Labelled photos from "processed", an image-classification folder in emilianoagostini14/TP-ClasificadordeComponentes. The possible labels are: ceramic capacitor, electrolytic capacitor, LED, resistencia.

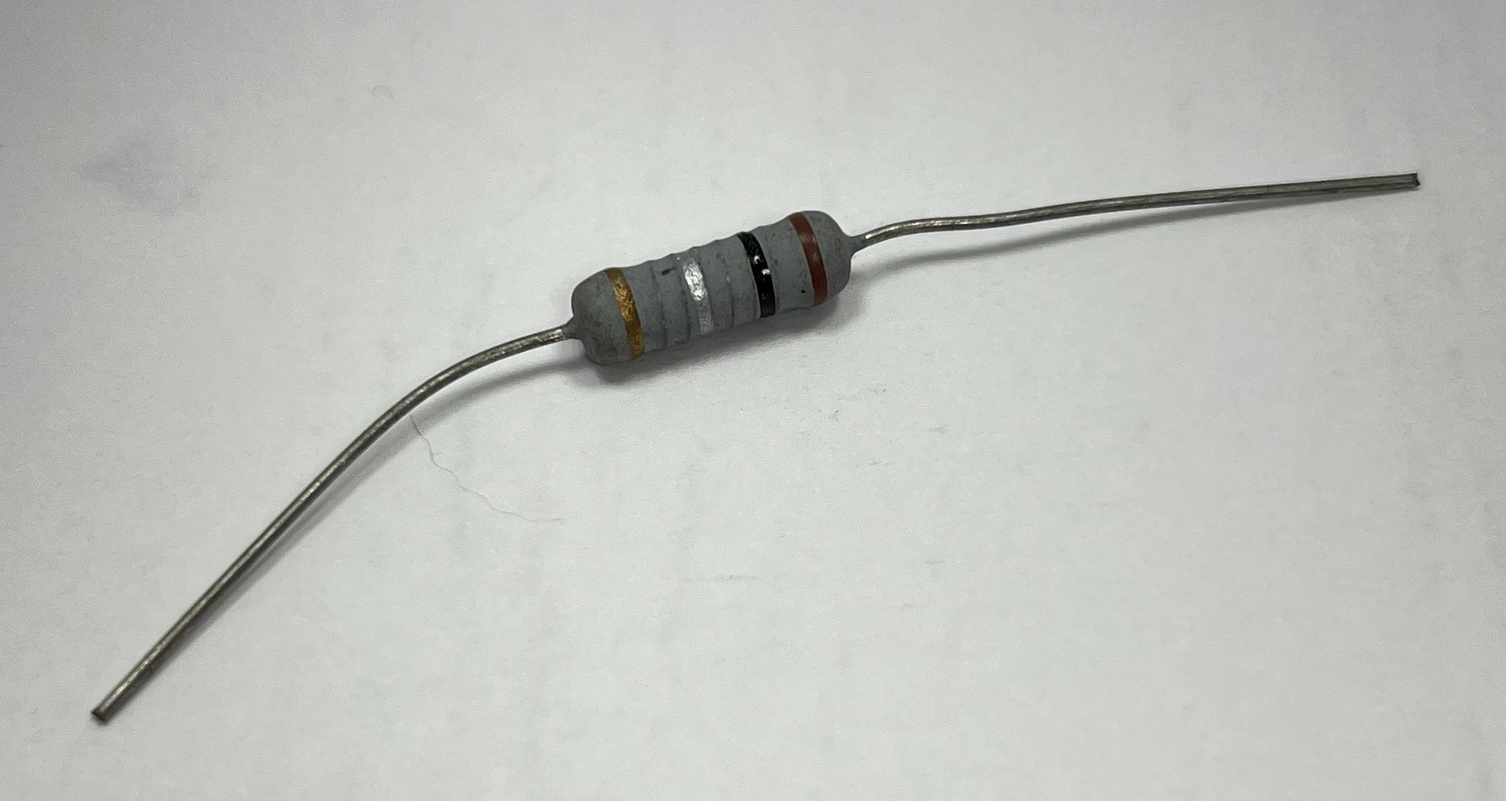
Label: resistencia

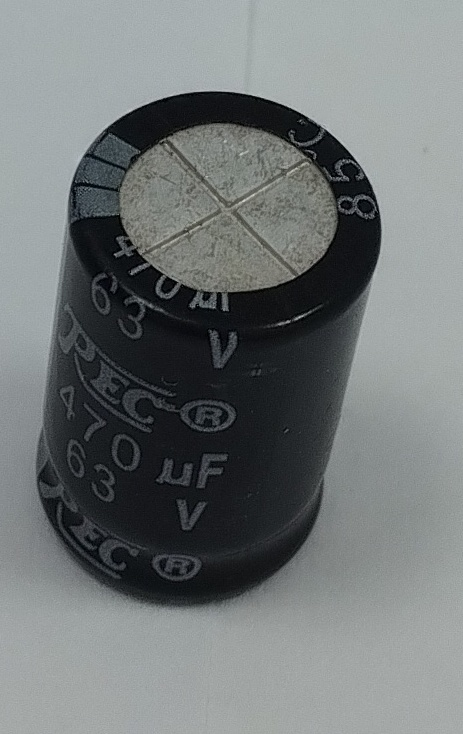
Label: electrolytic capacitor

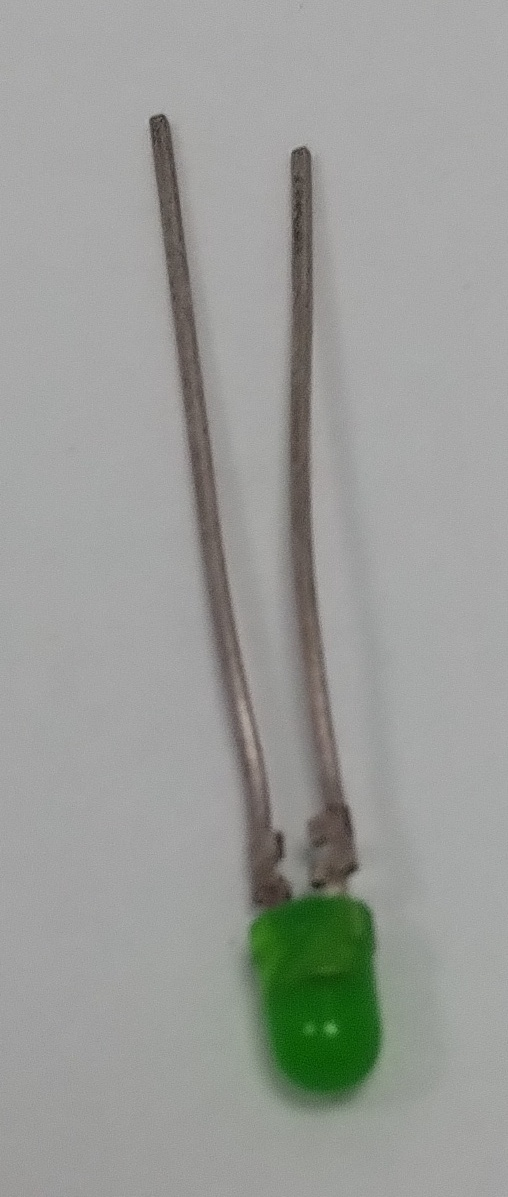
Label: LED

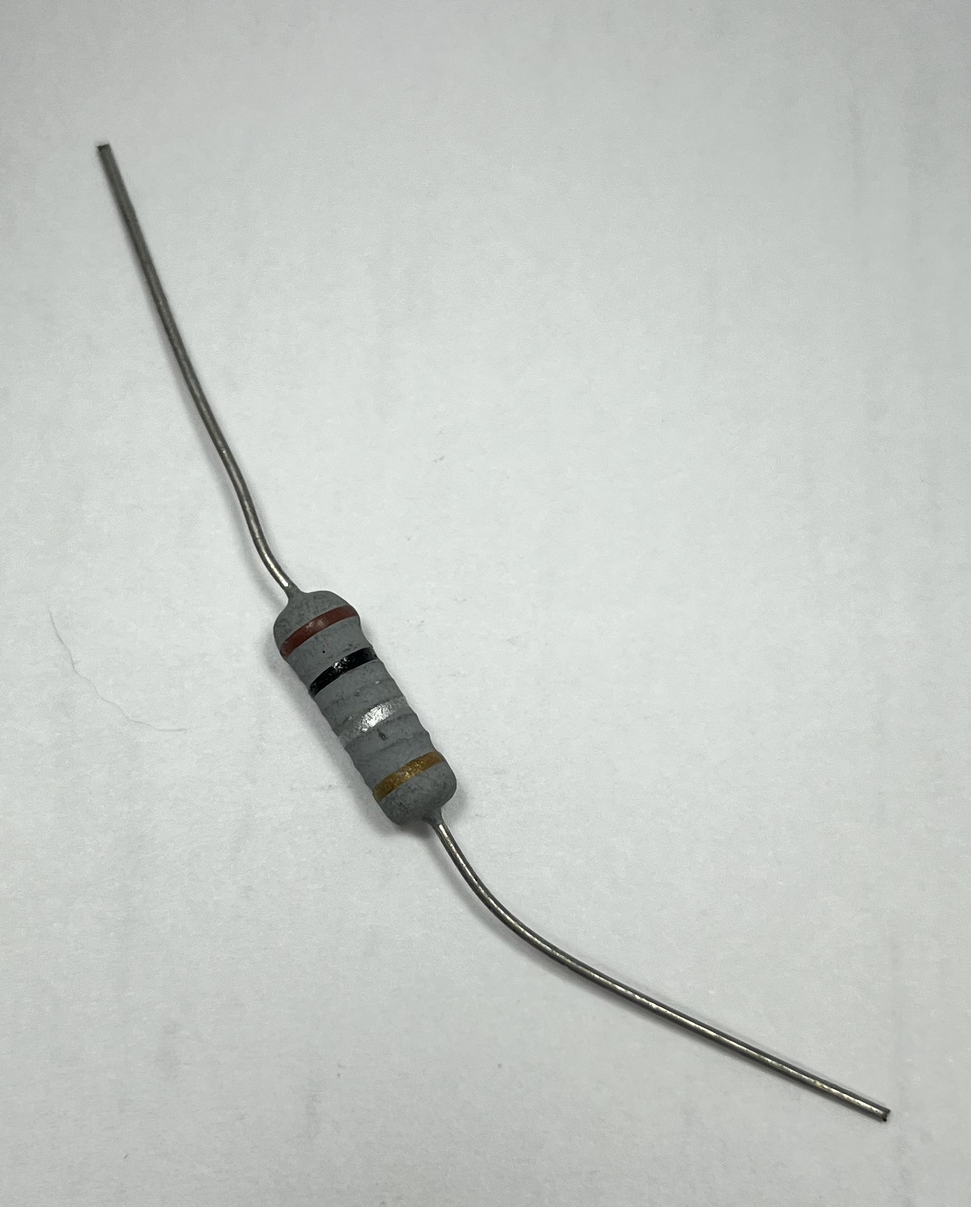
Label: resistencia

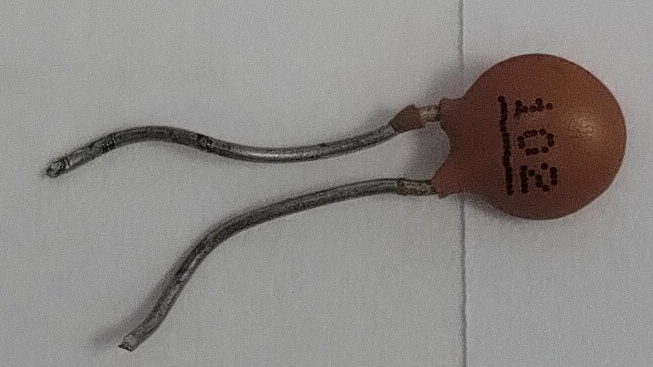
Label: ceramic capacitor

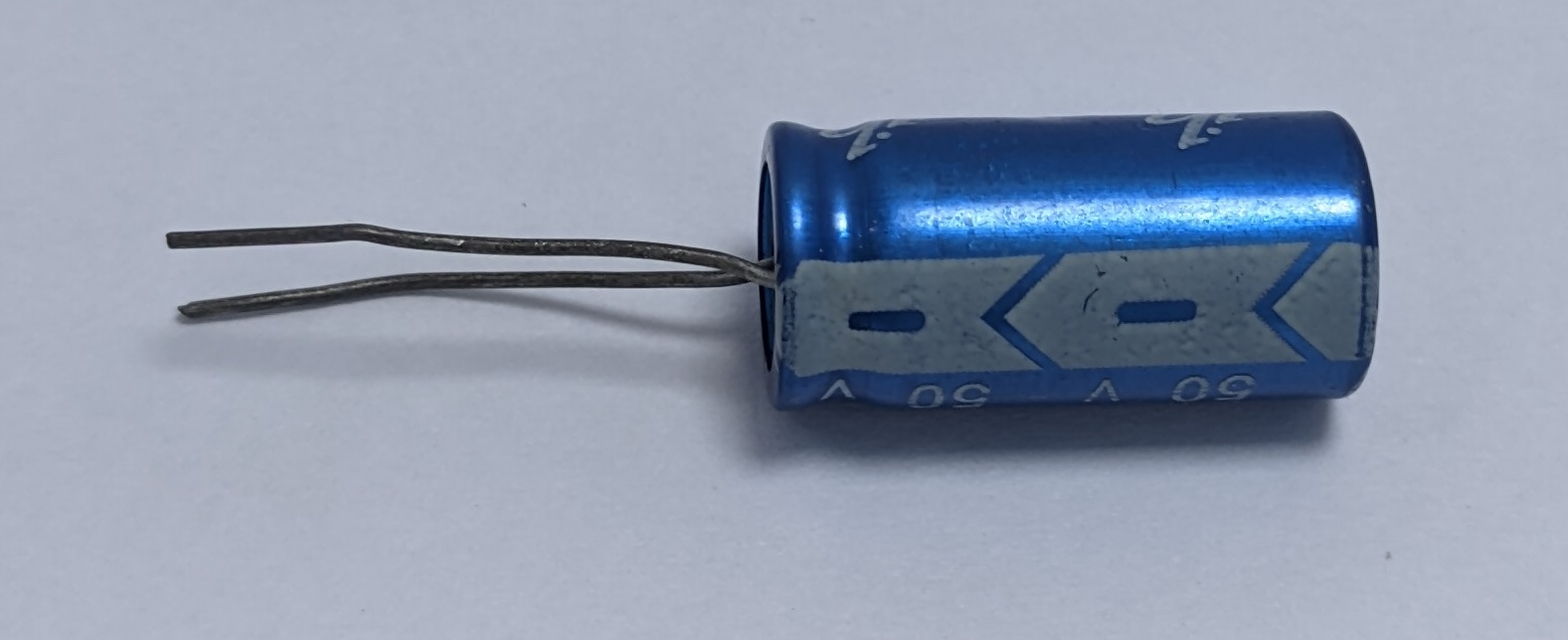
Label: electrolytic capacitor
